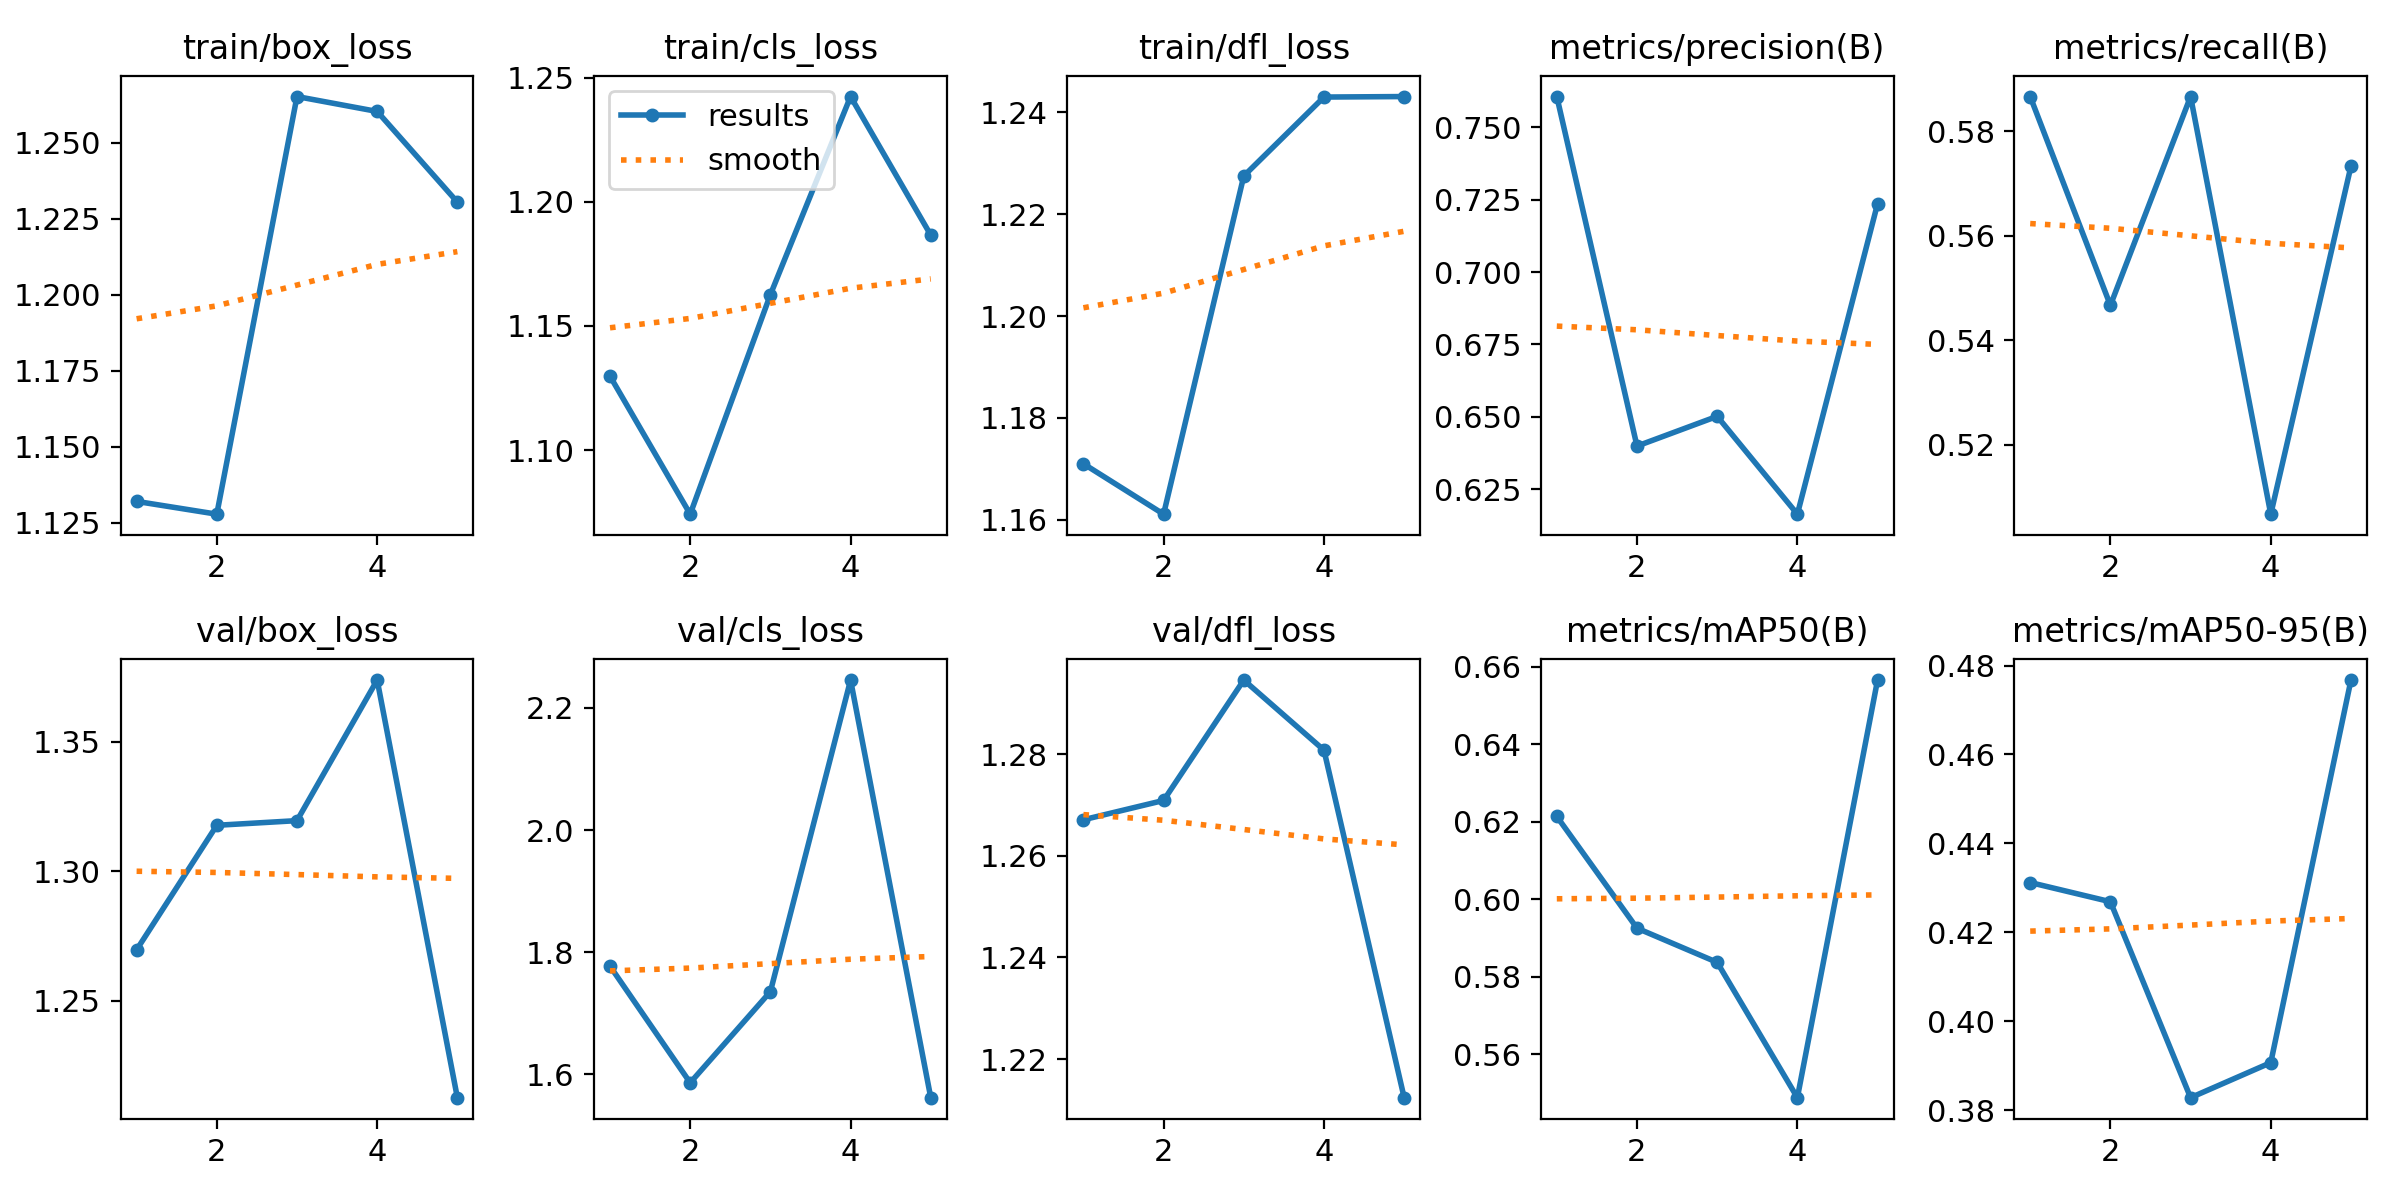

Data behind this chart, as committed beside it:
epoch, train/box_loss, train/cls_loss, train/dfl_loss, metrics/precision(B), metrics/recall(B), metrics/mAP50(B), metrics/mAP50-95(B), val/box_loss, val/cls_loss, val/dfl_loss, lr/pg0, lr/pg1, lr/pg2
1, 1.132, 1.13, 1.171, 0.7606, 0.5867, 0.6214, 0.4312, 1.27, 1.777, 1.267, 0.00048, 0.00048, 0.00048
2, 1.128, 1.074, 1.161, 0.6399, 0.5467, 0.5926, 0.4269, 1.318, 1.586, 1.271, 0.000786, 0.000786, 0.000786
3, 1.265, 1.163, 1.228, 0.6502, 0.5867, 0.5838, 0.3828, 1.319, 1.736, 1.295, 0.0008939, 0.0008939, 0.0008939
4, 1.26, 1.242, 1.243, 0.6164, 0.5067, 0.5488, 0.3907, 1.374, 2.246, 1.281, 0.0008039, 0.0008039, 0.0008039
5, 1.23, 1.187, 1.243, 0.7236, 0.5733, 0.6566, 0.4767, 1.212, 1.562, 1.212, 0.000416, 0.000416, 0.000416
